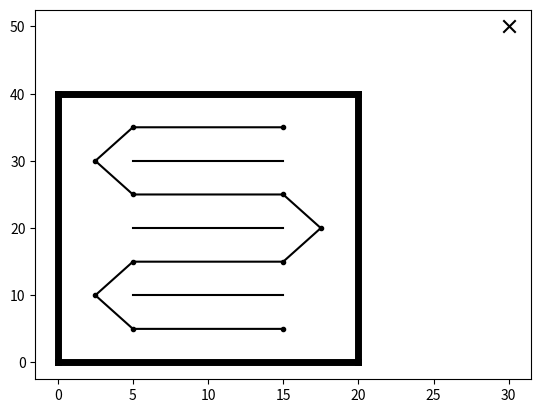

The script that saved this image:
# [redacted]
# [email redacted]

import numpy as np, matplotlib.pyplot as plt

class Algae_Farm(object):

    def __init__(self, dx, dy, dw, lx, N, dsx, dsy):

        # x and y padding between wall area and farm borders [m]
        self.dx, self.dy = dx, dy
        # seperation between walls [m]
        self.dw = dw
        # length of walls and x length of wall space [m]
        self.lx = lx
        # number of walls
        self.N = N
        # docking station position [m]
        self.dsx, self.dsy = dsx, dsy

        # y length of wall space
        self.ly = (self.N - 1)*self.dw
        # x and y length of farm borders
        self.Lx, self.Ly = self.lx + 2*self.dx, self.ly + 2*self.dy
        # area of wall space
        self.Aw = self.lx*self.ly
        # area of farm space
        self.Af = self.Lx*self.Ly
        # wall indicies
        self.wi = range(self.N)

    def valid_wall(self, n):

        # make sure wall index is valid
        if n in self.wi:
            return True
        else:
            raise ValueError("Not a valid wall index.")

    def wall(self, n):

        # return xy coordinates of wall-n start and end
        if self.valid_wall(n):
            return self.dx, self.dy + self.dw*n, self.dx + self.lx, self.dy + self.dw*n

    def wall_pts(self, n, npts=100):

        # start and end of wall
        x0, y0, xf, yf = self.wall(n)
        # x and y points
        return np.linspace(x0, xf, npts), np.linspace(y0, yf, npts)

    def border(self, bi):

        # north wall
        if bi == 0:
            return 0, self.Ly, self.Lx, self.Ly
        # east wall
        elif bi == 1:
            return self.Lx, 0, self.Lx, self.Ly
        # south wall
        elif bi == 2:
            return 0, 0, self.Lx, 0
        # west wall
        elif bi == 3:
            return 0, 0, 0, self.Ly

    def border_pts(self, bi, npts=100):

        # start and end of border
        x0, y0, xf, yf = self.border(bi)
        # x and y points
        return np.linspace(x0, xf, npts), np.linspace(y0, yf, npts)

    def plot(self, ax=None):

        # create axis if not provided
        if ax is None:
            fig = plt.figure()
            ax = fig.gca()

        # plot farm borders
        for bi in range(4):
            x, y = self.border_pts(bi)
            ax.plot(x, y, "k-", linewidth=5)

        # plot algae walls
        for wi in self.wi:
            x, y = self.wall_pts(wi)
            ax.plot(x, y, "k-")

        # plot docking station
        ax.scatter(self.dsx, self.dsy, s=80, c="k", marker="x")

        # set limits
        #ax.set_xlim([0, self.Lx])
        #ax.set_ylim([0, self.Ly])

        return ax

    def simple_coverage(self):

        # first wall
        #xw, yw, xe, ye = self.wall(self.N - 1)
        #x0, y0 = xe, ye + self.dw/2
        #x1, y1 = xw, yw + self.dw/2
        #x2, y2 = xw - self.dx/2, yw

        # coverage points
        #pts = np.array([[x0, y0], [x1, y1], [x2, y2]])

        # covergage points
        pts = np.empty(shape=(0, 2), dtype=float)

        # counter for cardinal direction
        n = 0

        # coverage points for all walls
        for i in reversed(range(self.N)):

            # wall points
            xw, yw, xe, ye = self.wall(i)

            # if east
            if n%2 == 0:
                pts = np.vstack((
                    pts,
                    [
                        [xe, ye + self.dw/2],
                        [xw, yw + self.dw/2],
                        [xw - self.dx/2, yw]
                    ]
                ))

                # if last wall
                if n == self.N - 1:
                    pts = np.vstack((
                        pts,
                        [
                            [xw, yw - self.dw/2],
                            [xe, ye - self.dw/2]
                        ]
                    ))


            # if west
            elif n%2 == 1:
                pts = np.vstack((
                    pts,
                    [
                        [xw, yw + self.dw/2],
                        [xe, ye + self.dw/2],
                        [xe + self.dx/2, ye]
                    ]
                ))

                # if last wall
                if n == self.N - 1:
                    pts = np.vstack((
                        pts,
                        [
                            [xe, ye - self.dw/2],
                            [xw, ye - self.dw/2]
                        ]
                    ))

            # append points

            n += 1



        return pts



if __name__ == "__main__":

    # initialise farm
    farm = Algae_Farm(5, 10, 10, 10, 3, 30, 50)
    pts = farm.simple_coverage()

    # plot
    import matplotlib.pyplot as plt
    fig, ax = plt.subplots(1)
    farm.plot(ax)
    ax.plot(pts.T[0], pts.T[1], "k.-")

    plt.show()
